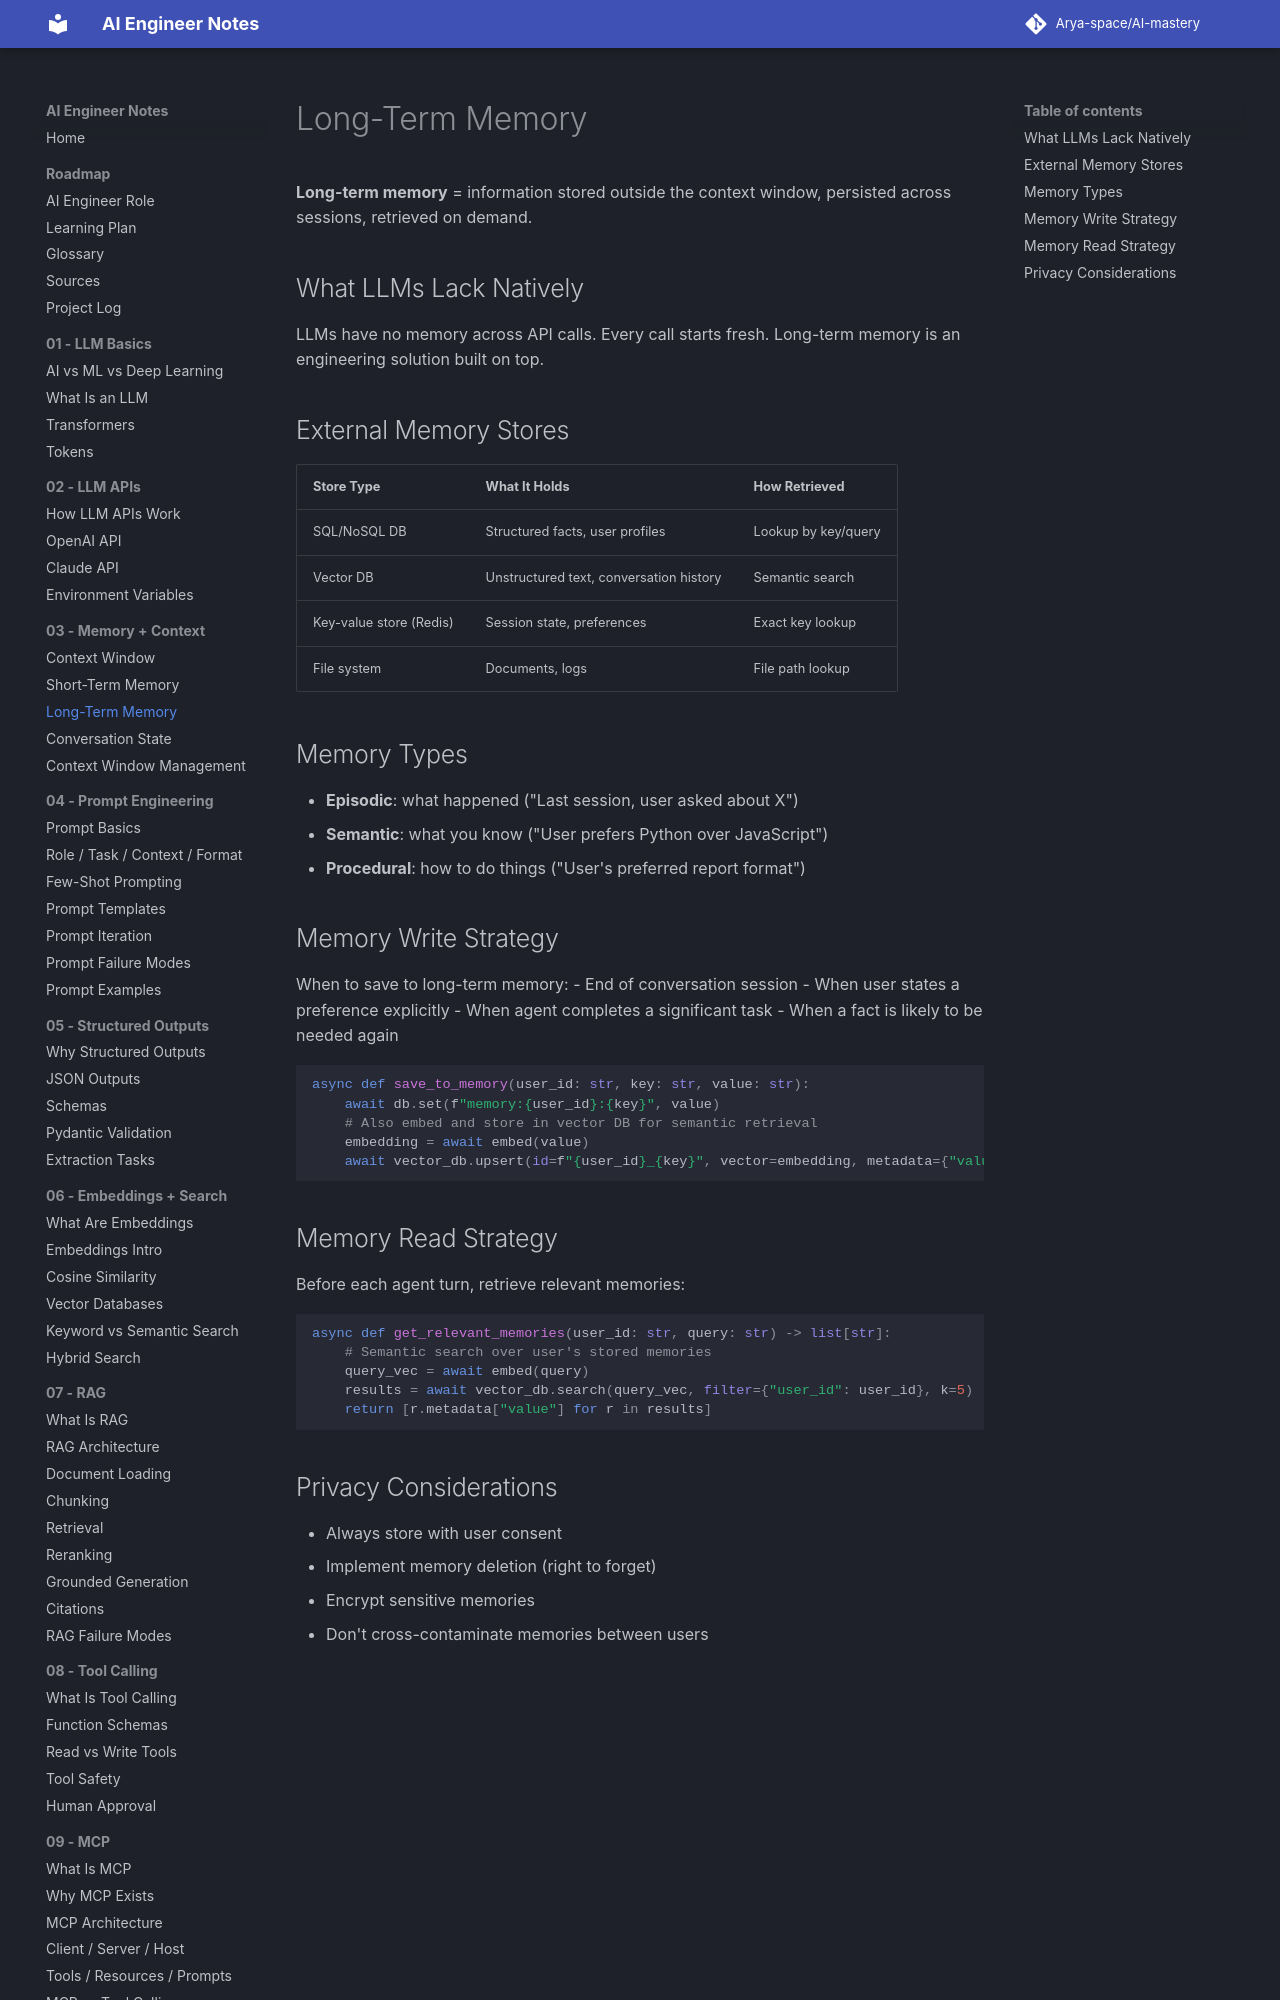

repository: Arya-space/AI-mastery · page: 03_memory_context/long_term_memory/index.html · generator: mkdocs

# Long-Term Memory

**Long-term memory** = information stored outside the context window, persisted across sessions, retrieved on demand.

## What LLMs Lack Natively
LLMs have no memory across API calls. Every call starts fresh. Long-term memory is an engineering solution built on top.

## External Memory Stores
| Store Type | What It Holds | How Retrieved |
|-----------|--------------|---------------|
| SQL/NoSQL DB | Structured facts, user profiles | Lookup by key/query |
| Vector DB | Unstructured text, conversation history | Semantic search |
| Key-value store (Redis) | Session state, preferences | Exact key lookup |
| File system | Documents, logs | File path lookup |

## Memory Types
- **Episodic**: what happened ("Last session, user asked about X")
- **Semantic**: what you know ("User prefers Python over JavaScript")
- **Procedural**: how to do things ("User's preferred report format")
